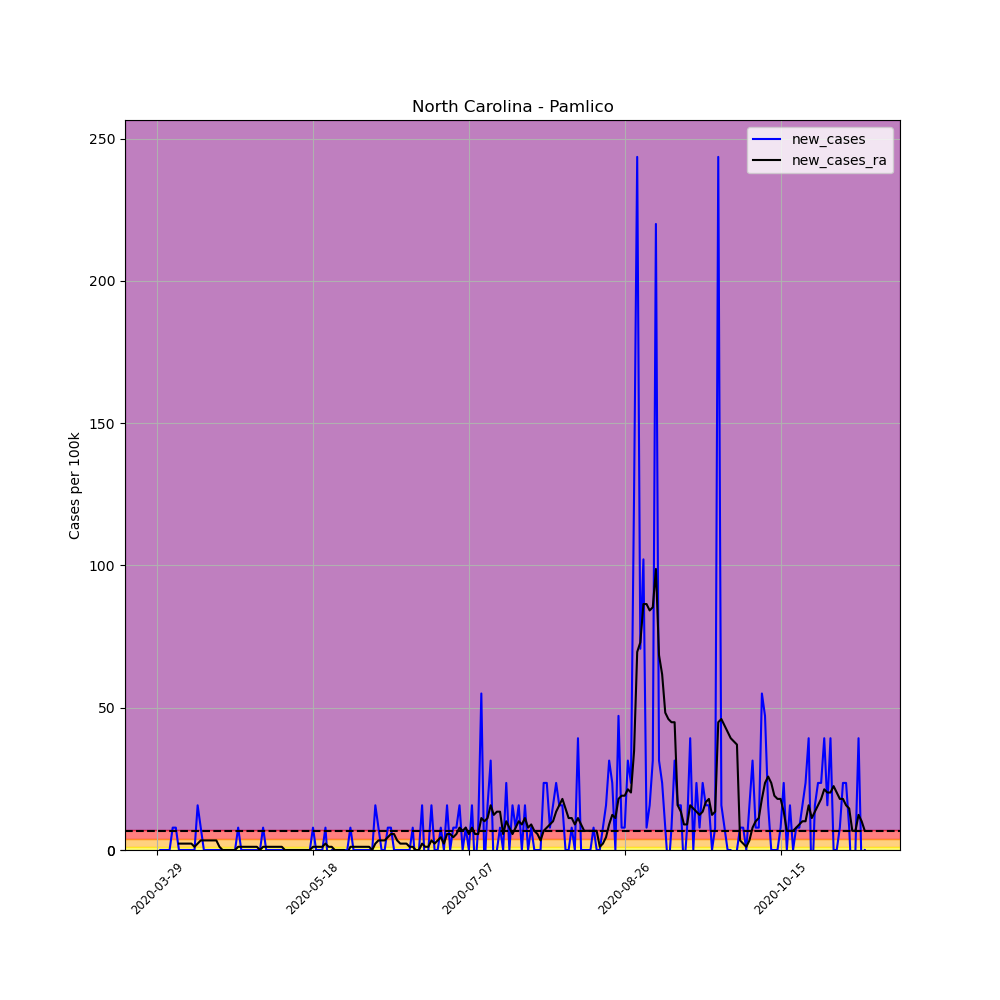

The data file committed next to this chart (first rows):
, date, county, state, fips, cases, deaths, COUNTY, STNAME, CTYNAME, POPESTIMATE2019, per_100k, per_100k_ra, new_cases, new_cases_ra
451728, 2020-03-29, Pamlico, North Carolina, 37137, 1, 0, 137, North Carolina, Pamlico, 12726, 7.858, , , 
451729, 2020-03-30, Pamlico, North Carolina, 37137, 1, 0, 137, North Carolina, Pamlico, 12726, 7.858, , 0.0, 
451730, 2020-03-31, Pamlico, North Carolina, 37137, 1, 0, 137, North Carolina, Pamlico, 12726, 7.858, , 0.0, 
451731, 2020-04-01, Pamlico, North Carolina, 37137, 1, 0, 137, North Carolina, Pamlico, 12726, 7.858, , 0.0, 
451732, 2020-04-02, Pamlico, North Carolina, 37137, 1, 0, 137, North Carolina, Pamlico, 12726, 7.858, , 0.0, 
451733, 2020-04-03, Pamlico, North Carolina, 37137, 2, 0, 137, North Carolina, Pamlico, 12726, 15.72, , 7.858, 
451734, 2020-04-04, Pamlico, North Carolina, 37137, 3, 0, 137, North Carolina, Pamlico, 12726, 23.57, 11.23, 7.858, 
451735, 2020-04-05, Pamlico, North Carolina, 37137, 3, 0, 137, North Carolina, Pamlico, 12726, 23.57, 13.47, 0.0, 2.245
451736, 2020-04-06, Pamlico, North Carolina, 37137, 3, 0, 137, North Carolina, Pamlico, 12726, 23.57, 15.72, 0.0, 2.245
451737, 2020-04-07, Pamlico, North Carolina, 37137, 3, 0, 137, North Carolina, Pamlico, 12726, 23.57, 17.96, 0.0, 2.245
451738, 2020-04-08, Pamlico, North Carolina, 37137, 3, 0, 137, North Carolina, Pamlico, 12726, 23.57, 20.21, 0.0, 2.245
451739, 2020-04-09, Pamlico, North Carolina, 37137, 3, 0, 137, North Carolina, Pamlico, 12726, 23.57, 22.45, 0.0, 2.245
451740, 2020-04-10, Pamlico, North Carolina, 37137, 3, 0, 137, North Carolina, Pamlico, 12726, 23.57, 23.57, 0.0, 1.123
451741, 2020-04-11, Pamlico, North Carolina, 37137, 5, 0, 137, North Carolina, Pamlico, 12726, 39.29, 25.82, 15.72, 2.245
451742, 2020-04-12, Pamlico, North Carolina, 37137, 6, 0, 137, North Carolina, Pamlico, 12726, 47.15, 29.19, 7.858, 3.368
451743, 2020-04-13, Pamlico, North Carolina, 37137, 6, 0, 137, North Carolina, Pamlico, 12726, 47.15, 32.55, 0.0, 3.368
451744, 2020-04-14, Pamlico, North Carolina, 37137, 6, 0, 137, North Carolina, Pamlico, 12726, 47.15, 35.92, 0.0, 3.368
451745, 2020-04-15, Pamlico, North Carolina, 37137, 6, 0, 137, North Carolina, Pamlico, 12726, 47.15, 39.29, 0.0, 3.368
451746, 2020-04-16, Pamlico, North Carolina, 37137, 6, 0, 137, North Carolina, Pamlico, 12726, 47.15, 42.66, 0.0, 3.368
451747, 2020-04-17, Pamlico, North Carolina, 37137, 6, 0, 137, North Carolina, Pamlico, 12726, 47.15, 46.03, 0.0, 3.368
451748, 2020-04-18, Pamlico, North Carolina, 37137, 6, 0, 137, North Carolina, Pamlico, 12726, 47.15, 47.15, 0.0, 1.123
451749, 2020-04-19, Pamlico, North Carolina, 37137, 6, 0, 137, North Carolina, Pamlico, 12726, 47.15, 47.15, 0.0, 5.075305255429287e-16
451750, 2020-04-20, Pamlico, North Carolina, 37137, 6, 0, 137, North Carolina, Pamlico, 12726, 47.15, 47.15, 0.0, 5.075305255429287e-16
451751, 2020-04-21, Pamlico, North Carolina, 37137, 6, 0, 137, North Carolina, Pamlico, 12726, 47.15, 47.15, 0.0, 5.075305255429287e-16
451752, 2020-04-22, Pamlico, North Carolina, 37137, 6, 0, 137, North Carolina, Pamlico, 12726, 47.15, 47.15, 0.0, 5.075305255429287e-16
451753, 2020-04-23, Pamlico, North Carolina, 37137, 6, 0, 137, North Carolina, Pamlico, 12726, 47.15, 47.15, 0.0, 5.075305255429287e-16
451754, 2020-04-24, Pamlico, North Carolina, 37137, 7, 0, 137, North Carolina, Pamlico, 12726, 55.01, 48.27, 7.858, 1.123
451755, 2020-04-25, Pamlico, North Carolina, 37137, 7, 0, 137, North Carolina, Pamlico, 12726, 55.01, 49.39, 0.0, 1.123
451756, 2020-04-26, Pamlico, North Carolina, 37137, 7, 0, 137, North Carolina, Pamlico, 12726, 55.01, 50.52, 0.0, 1.123
451757, 2020-04-27, Pamlico, North Carolina, 37137, 7, 0, 137, North Carolina, Pamlico, 12726, 55.01, 51.64, 0.0, 1.123
451758, 2020-04-28, Pamlico, North Carolina, 37137, 7, 0, 137, North Carolina, Pamlico, 12726, 55.01, 52.76, 0.0, 1.123
451759, 2020-04-29, Pamlico, North Carolina, 37137, 7, 0, 137, North Carolina, Pamlico, 12726, 55.01, 53.88, 0.0, 1.123
451760, 2020-04-30, Pamlico, North Carolina, 37137, 7, 0, 137, North Carolina, Pamlico, 12726, 55.01, 55.01, 0.0, 1.123
451761, 2020-05-01, Pamlico, North Carolina, 37137, 7, 0, 137, North Carolina, Pamlico, 12726, 55.01, 55.01, 0.0, 5.075305255429287e-16
451762, 2020-05-02, Pamlico, North Carolina, 37137, 8, 0, 137, North Carolina, Pamlico, 12726, 62.86, 56.13, 7.858, 1.123
451763, 2020-05-03, Pamlico, North Carolina, 37137, 8, 0, 137, North Carolina, Pamlico, 12726, 62.86, 57.25, 0.0, 1.123
451764, 2020-05-04, Pamlico, North Carolina, 37137, 8, 0, 137, North Carolina, Pamlico, 12726, 62.86, 58.37, 0.0, 1.123
451765, 2020-05-05, Pamlico, North Carolina, 37137, 8, 0, 137, North Carolina, Pamlico, 12726, 62.86, 59.5, 0.0, 1.123
451766, 2020-05-06, Pamlico, North Carolina, 37137, 8, 0, 137, North Carolina, Pamlico, 12726, 62.86, 60.62, 0.0, 1.123
451767, 2020-05-07, Pamlico, North Carolina, 37137, 8, 0, 137, North Carolina, Pamlico, 12726, 62.86, 61.74, 0.0, 1.123
451768, 2020-05-08, Pamlico, North Carolina, 37137, 8, 0, 137, North Carolina, Pamlico, 12726, 62.86, 62.86, 0.0, 1.123
451769, 2020-05-09, Pamlico, North Carolina, 37137, 8, 0, 137, North Carolina, Pamlico, 12726, 62.86, 62.86, 0.0, 5.075305255429287e-16
451770, 2020-05-10, Pamlico, North Carolina, 37137, 8, 0, 137, North Carolina, Pamlico, 12726, 62.86, 62.86, 0.0, 5.075305255429287e-16
451771, 2020-05-11, Pamlico, North Carolina, 37137, 8, 0, 137, North Carolina, Pamlico, 12726, 62.86, 62.86, 0.0, 5.075305255429287e-16
451772, 2020-05-12, Pamlico, North Carolina, 37137, 8, 0, 137, North Carolina, Pamlico, 12726, 62.86, 62.86, 0.0, 5.075305255429287e-16
451773, 2020-05-13, Pamlico, North Carolina, 37137, 8, 0, 137, North Carolina, Pamlico, 12726, 62.86, 62.86, 0.0, 5.075305255429287e-16
451774, 2020-05-14, Pamlico, North Carolina, 37137, 8, 0, 137, North Carolina, Pamlico, 12726, 62.86, 62.86, 0.0, 5.075305255429287e-16
451775, 2020-05-15, Pamlico, North Carolina, 37137, 8, 0, 137, North Carolina, Pamlico, 12726, 62.86, 62.86, 0.0, 5.075305255429287e-16
451776, 2020-05-16, Pamlico, North Carolina, 37137, 8, 0, 137, North Carolina, Pamlico, 12726, 62.86, 62.86, 0.0, 5.075305255429287e-16
451777, 2020-05-17, Pamlico, North Carolina, 37137, 8, 0, 137, North Carolina, Pamlico, 12726, 62.86, 62.86, 0.0, 5.075305255429287e-16
451778, 2020-05-18, Pamlico, North Carolina, 37137, 9, 0, 137, North Carolina, Pamlico, 12726, 70.72, 63.99, 7.858, 1.123
451779, 2020-05-19, Pamlico, North Carolina, 37137, 9, 0, 137, North Carolina, Pamlico, 12726, 70.72, 65.11, 0.0, 1.123
451780, 2020-05-20, Pamlico, North Carolina, 37137, 9, 0, 137, North Carolina, Pamlico, 12726, 70.72, 66.23, 0.0, 1.123
451781, 2020-05-21, Pamlico, North Carolina, 37137, 9, 0, 137, North Carolina, Pamlico, 12726, 70.72, 67.35, 0.0, 1.123
451782, 2020-05-22, Pamlico, North Carolina, 37137, 10, 0, 137, North Carolina, Pamlico, 12726, 78.58, 69.6, 7.858, 2.245
451783, 2020-05-23, Pamlico, North Carolina, 37137, 9, 0, 137, North Carolina, Pamlico, 12726, 70.72, 70.72, -7.858, 1.123
451784, 2020-05-24, Pamlico, North Carolina, 37137, 9, 0, 137, North Carolina, Pamlico, 12726, 70.72, 71.84, 0.0, 1.123
451785, 2020-05-25, Pamlico, North Carolina, 37137, 9, 0, 137, North Carolina, Pamlico, 12726, 70.72, 71.84, 0.0, 5.075305255429287e-16
451786, 2020-05-26, Pamlico, North Carolina, 37137, 9, 0, 137, North Carolina, Pamlico, 12726, 70.72, 71.84, 0.0, 5.075305255429287e-16
451787, 2020-05-27, Pamlico, North Carolina, 37137, 9, 0, 137, North Carolina, Pamlico, 12726, 70.72, 71.84, 0.0, 5.075305255429287e-16
... 168 more rows
